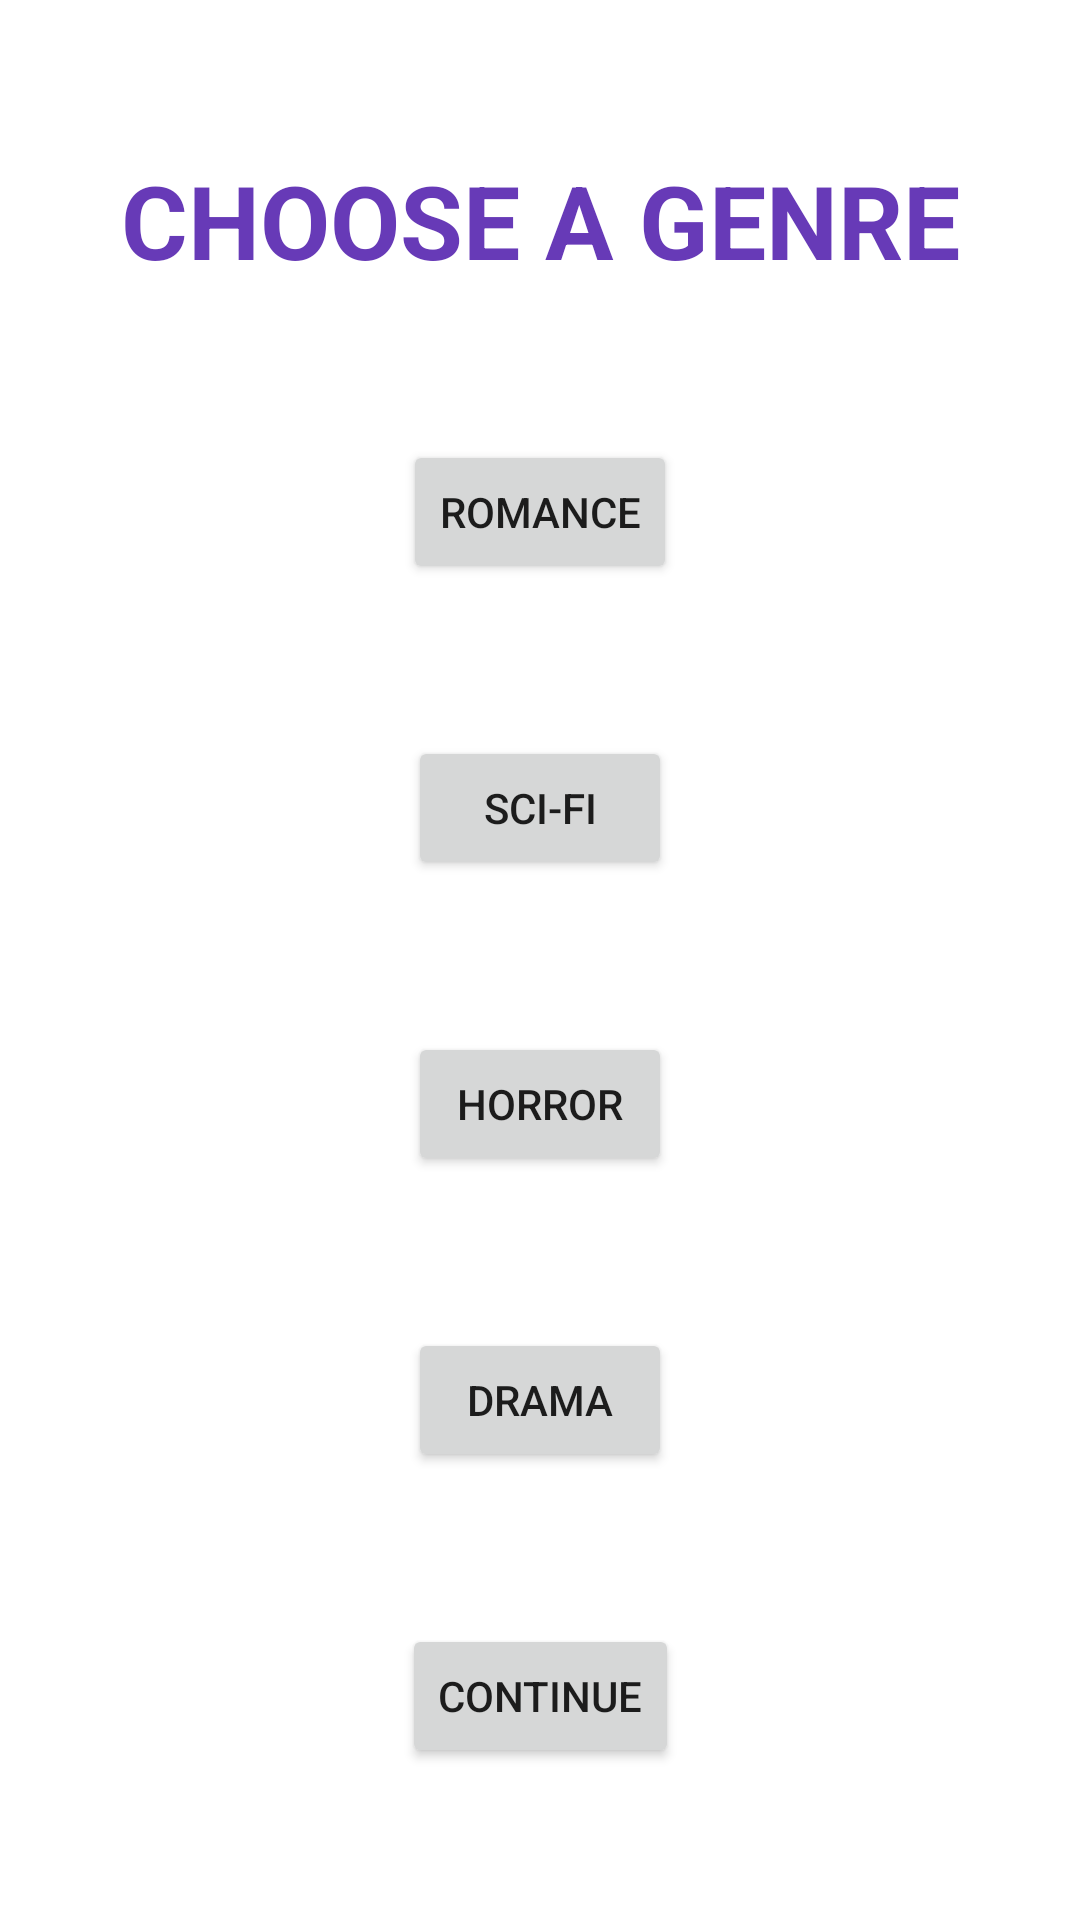

Here is an Android app screen rendered from its layout file. Give the layout XML and the strings, colors and styles it references.
<!-- AndroidManifest.xml: application theme Theme.Fate -->
<!-- res/layout/activity_genre_menu.xml -->
<?xml version="1.0" encoding="utf-8"?>
<androidx.constraintlayout.widget.ConstraintLayout xmlns:android="http://schemas.android.com/apk/res/android"
    xmlns:app="http://schemas.android.com/apk/res-auto"
    xmlns:tools="http://schemas.android.com/tools"
    android:layout_width="match_parent"
    android:layout_height="match_parent"
    tools:context=".GenreMenuActivity">


    <TextView
        android:id="@+id/genre"
        android:layout_width="wrap_content"
        android:layout_height="wrap_content"
        android:text="CHOOSE A GENRE"
        android:textColor="#673AB7"
        android:textSize="34sp"
        android:textStyle="bold"
        app:layout_constraintEnd_toEndOf="parent"
        app:layout_constraintStart_toStartOf="parent"
        app:layout_constraintTop_toTopOf="parent"
        app:layout_constraintBottom_toTopOf="@+id/romance_button"
        />

    <Button
        android:id="@+id/romance_button"
        android:layout_width="wrap_content"
        android:layout_height="wrap_content"
        android:text="ROMANCE"
        app:layout_constraintBottom_toTopOf="@+id/scifi_button"
        app:layout_constraintEnd_toEndOf="parent"
        app:layout_constraintStart_toStartOf="parent"
        app:layout_constraintTop_toBottomOf="@+id/genre" />

    <Button
        android:id="@+id/scifi_button"
        android:layout_width="wrap_content"
        android:layout_height="wrap_content"
        android:text="SCI-FI"
        app:layout_constraintStart_toStartOf="parent"
        app:layout_constraintEnd_toEndOf="parent"
        app:layout_constraintTop_toBottomOf="@+id/romance_button"
        app:layout_constraintBottom_toTopOf="@+id/horror_button"
 />

    <Button
        android:id="@+id/horror_button"
        android:layout_width="wrap_content"
        android:layout_height="wrap_content"
        android:text="HORROR"
        app:layout_constraintStart_toStartOf="parent"
        app:layout_constraintEnd_toEndOf="parent"
        app:layout_constraintTop_toBottomOf="@+id/scifi_button"
        app:layout_constraintBottom_toTopOf="@+id/drama_button"/>

    <Button
        android:id="@+id/drama_button"
        android:layout_width="wrap_content"
        android:layout_height="wrap_content"
        android:text="DRAMA"
        app:layout_constraintStart_toStartOf="parent"
        app:layout_constraintEnd_toEndOf="parent"
        app:layout_constraintTop_toBottomOf="@+id/horror_button"
        app:layout_constraintBottom_toTopOf="@+id/continue_button" />

    <Button
        android:id="@+id/continue_button"
        android:layout_width="wrap_content"
        android:layout_height="wrap_content"
        android:text="CONTINUE"
        app:layout_constraintEnd_toEndOf="parent"
        app:layout_constraintStart_toStartOf="parent"
        app:layout_constraintTop_toBottomOf="@+id/drama_button"
        app:layout_constraintBottom_toBottomOf="parent"
        />
</androidx.constraintlayout.widget.ConstraintLayout>
<!-- resources referenced by this layout -->
<resources>
  <style name="Theme.Fate" parent="Theme.MaterialComponents.DayNight.DarkActionBar">
          
          <item name="colorPrimary">@color/purple_500</item>
          <item name="colorPrimaryVariant">@color/purple_700</item>
          <item name="colorOnPrimary">@color/white</item>
          
          <item name="colorSecondary">@color/teal_200</item>
          <item name="colorSecondaryVariant">@color/teal_700</item>
          <item name="colorOnSecondary">@color/black</item>
          
          <item name="android:statusBarColor" tools:targetApi="l">?attr/colorPrimaryVariant</item>
          
      </style>
  <!-- not gathered from this repository: default colours our renderer supplied (Android Studio template values) -->
  <color name="purple_500">#FF6200EE</color>
  <color name="purple_700">#FF3700B3</color>
  <color name="teal_200">#FF03DAC5</color>
  <color name="teal_700">#FF018786</color>
  <color name="black">#FF000000</color>
  <color name="white">#FFFFFFFF</color>
</resources>
